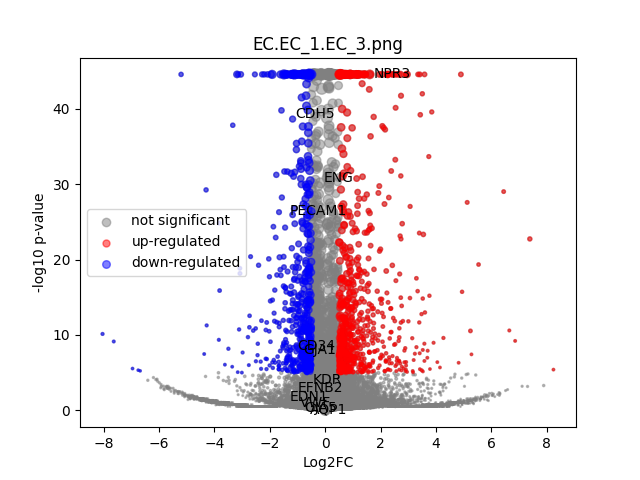

The table this chart was drawn from, first rows:
	gene	expression_1	expression_2	log2FC	-log10 p-val	significant
0	MIR1302-2HG	1.4042598e-09	1.0477379e-09	-5.159489e-06	13.3	0
1	FAM138A	1.4042598e-09	1.0477379e-09	-5.159489e-06	13.3	0
2	OR4F5	1.4042598e-09	1.0477379e-09	-5.159489e-06	13.3	0
3	AL627309.1	0.002014	0.00241	0.2474	0.08731	0
4	AL627309.3	1.4042598e-09	1.0477379e-09	-5.159489e-06	13.3	0
5	AL627309.2	1.4042598e-09	1.0477379e-09	-5.159489e-06	13.3	0
6	AL627309.5	0.009395	0.02349	1.313	2.19	0
7	AL627309.4	0.0003709	0.002568	2.502	0.7929	0
8	AP006222.2	1.4042598e-09	1.0477379e-09	-5.159489e-06	13.3	0
9	AL732372.1	1.4042598e-09	1.0477379e-09	-5.159489e-06	13.3	0
10	OR4F29	1.4042598e-09	1.0477379e-09	-5.159489e-06	13.3	0
11	AC114498.1	1.4042598e-09	1.0477379e-09	-5.159489e-06	13.3	0
12	OR4F16	1.4042598e-09	1.0477379e-09	-5.159489e-06	13.3	0
13	AL669831.2	1.4042598e-09	0.0006543	2.915	0.4982	0
14	LINC01409	0.02632	0.0339	0.364	0.6159	0
15	FAM87B	1.4042598e-09	0.000674	2.952	0.4982	0
16	LINC01128	0.1042	0.1451	0.4767	2.725	0
17	LINC00115	0.01076	0.003853	-1.457	1.904	0
18	FAM41C	0.02156	0.008031	-1.414	3.129	0
19	AL645608.6	1.4042598e-09	1.0477379e-09	-5.159489e-06	13.3	0
20	AL645608.2	0.0003126	0.001181	1.634	0.3211	0
21	AL645608.4	1.4042598e-09	1.0477379e-09	-5.159489e-06	13.3	0
22	LINC02593	0.001849	0.002812	0.5798	0.2229	0
23	SAMD11	0.01173	0.01385	0.2374	0.21	0
24	NOC2L	0.2228	0.2291	0.04058	0.1561	0
25	KLHL17	0.01663	0.01971	0.2444	0.2475	0
26	PLEKHN1	0.001029	0.003223	1.558	0.6557	0
27	PERM1	1.4042598e-09	1.0477379e-09	-5.159489e-06	13.3	0
28	AL645608.7	0.003975	0.002119	-0.8768	0.4533	0
29	HES4	0.336	0.3696	0.1374	0.9252	0
30	ISG15	0.4362	0.3312	-0.3973	6.426	0
31	AL645608.1	1.4042598e-09	1.0477379e-09	-5.159489e-06	13.3	0
32	AGRN	0.1125	0.2424	1.106	15.85	1
33	AL645608.5	1.4042598e-09	1.0477379e-09	-5.159489e-06	13.3	0
34	AL645608.8	1.4042598e-09	1.0477379e-09	-5.159489e-06	13.3	0
35	RNF223	1.4042598e-09	1.0477379e-09	-5.159489e-06	13.3	0
36	C1orf159	0.01916	0.02413	0.3315	0.4356	0
37	AL390719.3	1.4042598e-09	1.0477379e-09	-5.159489e-06	13.3	0
38	LINC01342	1.4042598e-09	1.0477379e-09	-5.159489e-06	13.3	0
39	AL390719.2	1.4042598e-09	1.0477379e-09	-5.159489e-06	13.3	0
40	TTLL10-AS1	1.4042598e-09	1.0477379e-09	-5.159489e-06	13.3	0
41	TTLL10	1.4042598e-09	1.0477379e-09	-5.159489e-06	13.3	0
42	TNFRSF18	0.001242	0.0009559	-0.346	0.09075	0
43	TNFRSF4	0.04046	0.04342	0.1013	0.1502	0
44	SDF4	0.6853	0.6419	-0.09427	1.171	0
45	B3GALT6	0.2113	0.1989	-0.08735	0.374	0
46	C1QTNF12	0.001343	0.001147	-0.2103	0.05161	0
47	AL162741.1	0.001431	0.001152	-0.291	0.08118	0
48	UBE2J2	0.3139	0.326	0.05468	0.2879	0
49	LINC01786	0.001212	0.001054	-0.185	0.04515	0
50	SCNN1D	0.002751	0.002338	-0.2255	0.08808	0
51	ACAP3	0.09943	0.1005	0.01609	0.03589	0
52	PUSL1	0.08402	0.09361	0.1557	0.4268	0
53	INTS11	0.1952	0.2288	0.2296	1.461	0
54	AL139287.1	1.4042598e-09	0.001048	3.521	0.4981	0
55	CPTP	0.08989	0.09249	0.04113	0.08976	0
56	TAS1R3	1.4042598e-09	0.0009078	3.333	0.4981	0
57	DVL1	0.05749	0.08773	0.6088	2.519	0
58	MXRA8	0.004259	0.005577	0.3812	0.222	0
59	AURKAIP1	1.041	0.8595	-0.2763	12.36	0
... 36,541 more rows
